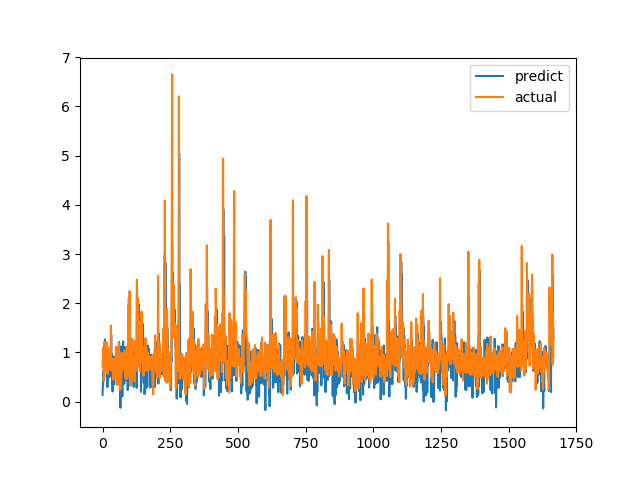

Source data for this figure (header and first rows):
predict, actual
0.1356, 0.6915
0.3145, 0.8558
0.3225, 0.7094
0.6222, 1.015
0.5399, 1.116
0.5921, 0.4183
0.4889, 1.002
0.6152, 1.219
1.024, 1.143
1.262, 0.6528
1.043, 0.6747
1.008, 0.601
1.001, 0.6695
0.6079, 0.6538
0.7483, 0.7814
0.6891, 1.206
0.9672, 0.8469
0.9186, 0.8286
0.2922, 0.6482
1.037, 0.5624
0.7628, 0.7183
0.5807, 1.1
0.8547, 0.9542
0.811, 0.729
0.6025, 0.6694
0.4894, 0.8631
0.8664, 0.6465
0.5747, 0.8223
0.756, 0.9236
0.8618, 0.8301
0.6085, 1.067
0.8404, 1.546
1.359, 0.6827
0.5216, 0.6386
0.9553, 0.6464
0.9701, 0.6881
0.3808, 0.7274
0.2039, 0.65
0.4348, 0.8694
0.916, 0.4409
0.4845, 0.4519
0.6706, 0.7575
0.6462, 0.4952
0.3521, 0.6851
0.7004, 0.7244
0.6306, 0.8654
0.9093, 0.74
0.8404, 0.8071
0.8655, 0.8204
0.6838, 1.114
0.9921, 1.109
1.1, 0.4751
0.7671, 1.039
0.9936, 0.9458
0.344, 0.7878
0.7639, 0.3505
0.5938, 0.9368
1.056, 0.9868
0.5583, 0.647
0.5166, 1.03
... 1,606 more rows
